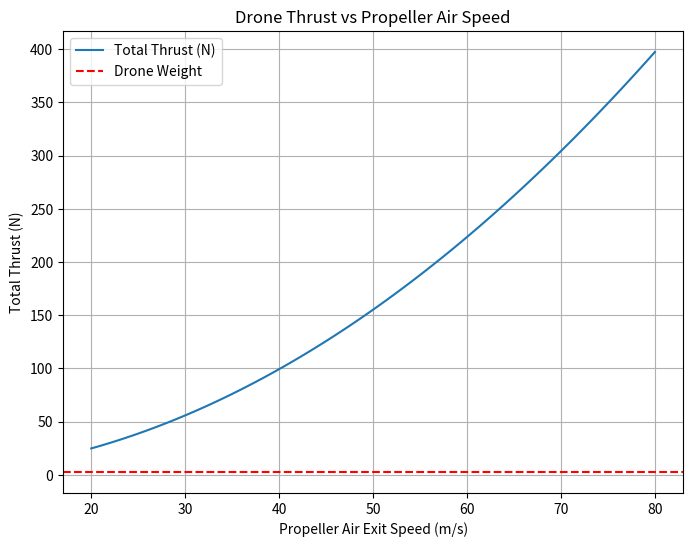

Reproduce this figure in Python.
import math
import numpy as np
import matplotlib.pyplot as plt

# Constants
air_density = 1.225  # kg/m^3
gravity = 9.81       # m/s^2

# Drone parameters
volume_m3 = 0.00023013021985  # m³
density_material = 1200       # kg/m³ (plastic assumption)
mass = density_material * volume_m3  # kg
weight = mass * gravity       # N

num_propellers = 4
propeller_diameter_m = 0.127  # meters (5 inch)
propeller_radius_m = propeller_diameter_m / 2
propeller_area = math.pi * (propeller_radius_m ** 2)

drag_coefficient = 1.2  # rough estimate for clunky shapes
frontal_area = 0.03     # m² (small front face of body + camera)
horizontal_speeds = np.linspace(2.2, 4.4, 10)  # 5-10 mph range in m/s

# Simulate different propeller exit velocities
prop_speeds = np.linspace(20, 80, 100)  # m/s 
thrusts = []

for prop_speed in prop_speeds:
    thrust_per_prop = air_density * propeller_area * (prop_speed ** 2)
    total_thrust = thrust_per_prop * num_propellers
    thrusts.append(total_thrust)

# Plot thrust vs. propeller air exit speed
plt.figure(figsize=(8,6))
plt.plot(prop_speeds, thrusts, label='Total Thrust (N)')
plt.axhline(y=weight, color='r', linestyle='--', label='Drone Weight')
plt.title('Drone Thrust vs Propeller Air Speed')
plt.xlabel('Propeller Air Exit Speed (m/s)')
plt.ylabel('Total Thrust (N)')
plt.grid(True)
plt.legend()
plt.show()

# Calculate drag at typical forward speed
print("\n--- Drag Force Estimates ---")
for v in horizontal_speeds:
    drag_force = 0.5 * air_density * drag_coefficient * frontal_area * (v ** 2)
    print(f"At {v:.2f} m/s ({v*2.237:.1f} mph): Drag Force = {drag_force:.2f} N")

# Estimate minimum airspeed needed for takeoff
min_required_prop_speed = math.sqrt(weight / (air_density * propeller_area * num_propellers))
print("\n--- Takeoff Requirements ---")
print(f"Minimum propeller air exit speed needed for takeoff: {min_required_prop_speed:.2f} m/s")
